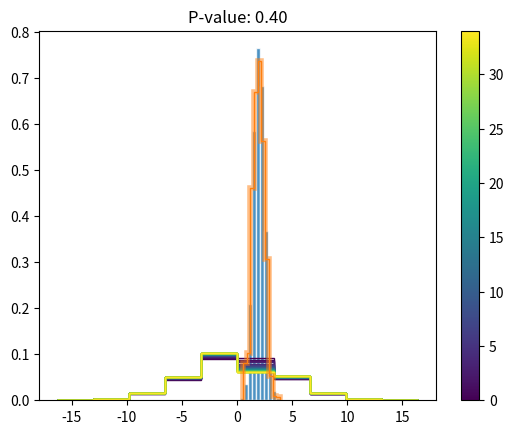

Generate this figure with matplotlib:
import pandas as pd
import numpy as np


def match_distributions(s1: pd.Series, s2: pd.Series):
    """Use rejection sampling to down-sample s1 to match the distribution of s2"""

    assert (min(s2) > min(s1)) or (max(s2) < max(s1)), (
        "The target function is outside the proposal function!"
    )

    s1 = s1.sort_values(ascending=True)
    s2 = s2.sort_values(ascending=True)

    # calculate CDFs
    cdf1 = np.arange(len(s1)) / len(s1)
    cdf2 = np.arange(len(s2)) / len(s2)

    # calculate PDF, aka gradients for f and g for all values pre-sampled values of g
    cdf2_interp = np.interp(s1, s2, cdf2, left=0, right=1)
    pdf1 = np.gradient(cdf1)
    pdf2 = np.gradient(cdf2_interp)
    w = pdf2 / pdf1
    m = max([max(w), 1])

    # rejection sampling of all values of g
    rng = np.random.default_rng(42)
    u = rng.uniform(0, 1, size=len(s1))
    return s1.index[w < m * u]


def repeated_matching(s1: pd.Series, s2: pd.Series, min_samples: int = 10):
    """
    Run rejection sampling multiple times to use as much of the
    proposal distribution as possible
    """

    # set up loop variables
    sampled_indices = [[]]
    n_sampled = np.inf

    # run as long as enough objects get sampled
    while n_sampled > min_samples:
        # drop already sampled values
        i_proposal = s1.drop(index=np.concat(sampled_indices))

        # run the sampling for this step
        i_exclude_indices = match_distributions(i_proposal, s2)

        # save sampled indices
        i_sampled_indices = i_proposal.index.difference(i_exclude_indices)
        sampled_indices.append(i_sampled_indices.tolist())
        n_sampled = len(i_sampled_indices)

    # return all rejected indices
    return s1.index.difference(np.concat(sampled_indices).tolist())


if __name__ == "__main__":
    from scipy.stats import norm, kstest
    import matplotlib.pyplot as plt
    from matplotlib import cm, colors as mcolors

    s1 = pd.Series(norm(0, 4).rvs(10000))
    s2 = pd.Series(norm(2, 0.5).rvs(1000))

    sampled_indices = [[]]
    n_sampled = np.inf
    while n_sampled > 10:
        drop = np.concat(sampled_indices)
        i_proposal = s1.drop(index=drop)
        i_exclude_indices = match_distributions(i_proposal, s2)
        i_sampled_indices = i_proposal.index.difference(i_exclude_indices)
        sampled_indices.append(i_sampled_indices)
        n_sampled = len(i_sampled_indices)
        print(n_sampled)

    s1_sampled = s1.loc[np.concat(sampled_indices)]
    s1_sampled_multi = s1.drop(index=repeated_matching(s1, s2, 10))

    pval = kstest(s1_sampled, s2).pvalue

    fig, ax = plt.subplots()
    ax.hist(s2, density=True, color="C0", ec="white", alpha=0.8)
    cmap = plt.get_cmap("viridis")
    for i in range(len(sampled_indices) + 1):
        excl = np.concat(sampled_indices[: i + 1])
        c = cmap(i / len(sampled_indices))
        ax.hist(
            s1.drop(index=excl),
            density=True,
            color=c,
            alpha=1,
            histtype="step",
            ls="-",
        )
    ax.hist(
        s1_sampled,
        density=True,
        color="C1",
        alpha=1,
        ls="-",
        histtype="step",
    )
    ax.hist(
        s1_sampled_multi,
        density=True,
        color="C1",
        alpha=0.5,
        ls="-",
        histtype="step",
        lw=4,
    )
    ax.set_title(f"P-value: {pval:.2f}")
    sm = cm.ScalarMappable(
        norm=mcolors.Normalize(vmin=0, vmax=len(sampled_indices)), cmap=cmap
    )
    fig.colorbar(
        mappable=sm,
        ax=ax,
    )
    plt.show()
